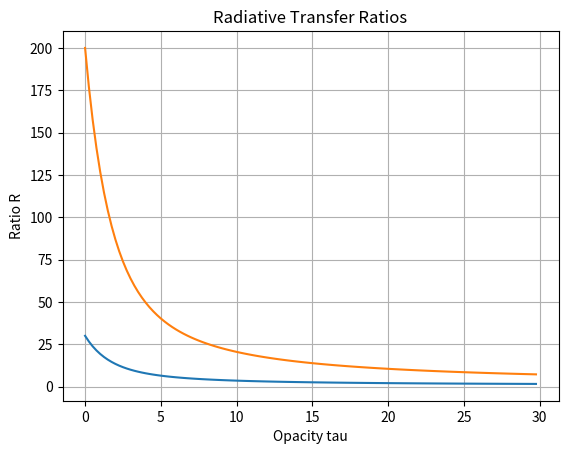

The matplotlib source for this figure:
import matplotlib
import matplotlib.pyplot as plt
import numpy as np

tau = np.arange(0.0001,30.0,0.25)
r1213 = (1 - np.e**(-tau)) / (1 - np.e**(-tau / 30.0))
r1218 = (1 - np.e**(-tau)) / (1 - np.e**(-tau / 200.0))

fig, ax = plt.subplots()
ax.plot(tau, r1213)
ax.plot(tau, r1218)

ax.set(xlabel='Opacity tau', ylabel='Ratio R', title='Radiative Transfer Ratios')
ax.grid()


plt.show()


